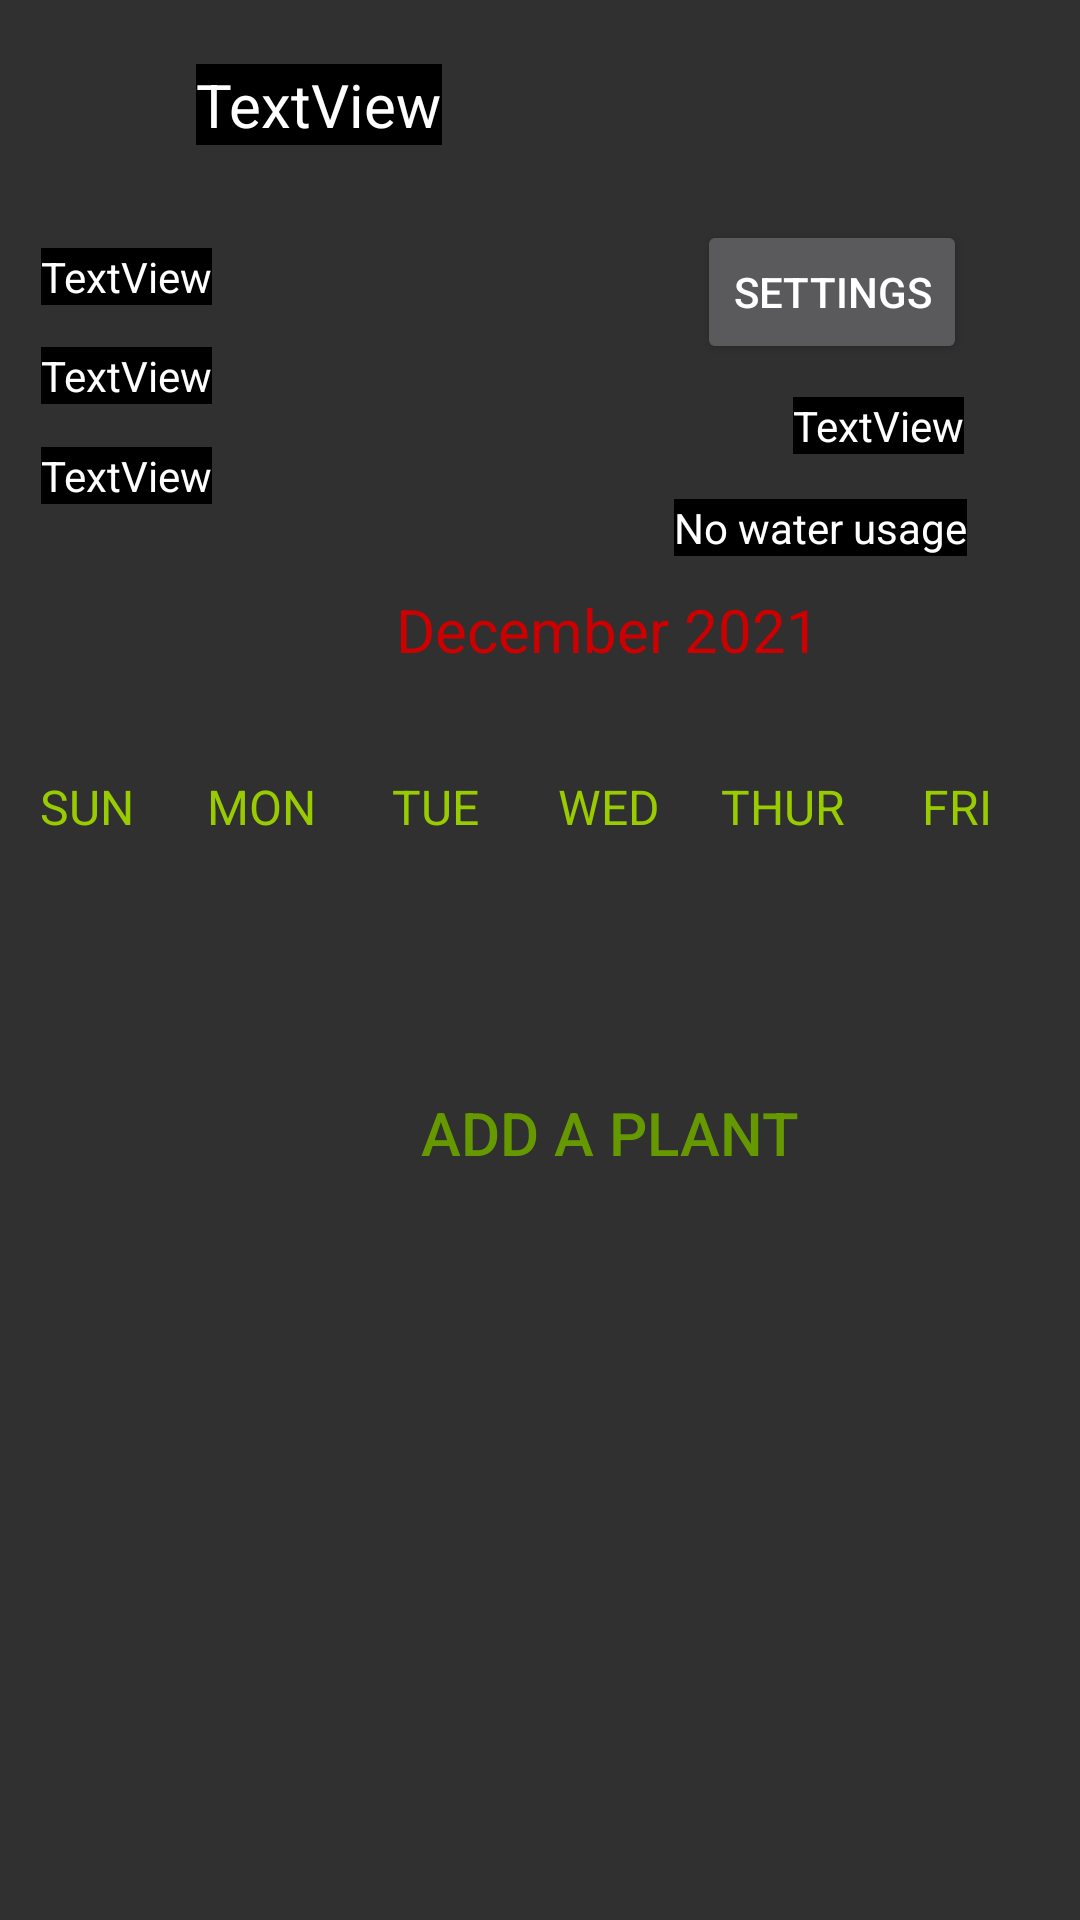

Produce the Android XML layout that renders to this screen, including the resource entries it uses.
<!-- AndroidManifest.xml: application theme Theme.Design.NoActionBar -->
<!-- res/layout/home_activity.xml -->
<?xml version="1.0" encoding="utf-8"?>
<androidx.constraintlayout.widget.ConstraintLayout xmlns:android="http://schemas.android.com/apk/res/android"
    xmlns:app="http://schemas.android.com/apk/res-auto"
    xmlns:tools="http://schemas.android.com/tools"
    android:layout_width="match_parent"
    android:layout_height="match_parent">


    <TextView
        android:id="@+id/humidityDisplay"
        android:layout_width="wrap_content"
        android:layout_height="wrap_content"
        android:background="#000000"
        android:text="TextView"
        android:textColor="#FFFFFF"
        android:textSize="14sp"
        android:visibility="visible"
        app:layout_constraintBottom_toBottomOf="parent"
        app:layout_constraintEnd_toEndOf="parent"
        app:layout_constraintHorizontal_bias="0.045"
        app:layout_constraintStart_toStartOf="parent"
        app:layout_constraintTop_toTopOf="parent"
        app:layout_constraintVertical_bias="0.186"
        tools:text="TextView"
        tools:visibility="visible" />

    <TextView
        android:id="@+id/userDisplay"
        android:layout_width="wrap_content"
        android:layout_height="wrap_content"
        android:background="#000000"
        android:text="TextView"
        android:textColor="#FFFFFF"
        android:textSize="20sp"
        android:visibility="visible"
        app:layout_constraintBottom_toBottomOf="parent"
        app:layout_constraintEnd_toEndOf="parent"
        app:layout_constraintHorizontal_bias="0.235"
        app:layout_constraintStart_toStartOf="parent"
        app:layout_constraintTop_toTopOf="parent"
        app:layout_constraintVertical_bias="0.035"
        tools:text="TextView"
        tools:visibility="visible" />

    <TextView
        android:id="@+id/precipitationDisplay"
        android:layout_width="wrap_content"
        android:layout_height="wrap_content"
        android:background="#000000"
        android:shadowColor="#FFFFFF"
        android:text="TextView"
        android:textColor="#FFFFFF"
        android:textSize="14sp"
        app:layout_constraintBottom_toBottomOf="parent"
        app:layout_constraintEnd_toEndOf="parent"
        app:layout_constraintHorizontal_bias="0.045"
        app:layout_constraintStart_toStartOf="parent"
        app:layout_constraintTop_toTopOf="parent"
        app:layout_constraintVertical_bias="0.133" />

    <TextView
        android:id="@+id/dailyWaterUsageText"
        android:layout_width="wrap_content"
        android:layout_height="wrap_content"
        android:background="#000000"
        android:shadowColor="#FFFFFF"
        android:text="No water usage"
        android:textColor="#FFFFFF"
        android:textSize="14sp"
        app:layout_constraintBottom_toBottomOf="parent"
        app:layout_constraintEnd_toEndOf="parent"
        app:layout_constraintHorizontal_bias="0.856"
        app:layout_constraintStart_toStartOf="parent"
        app:layout_constraintTop_toTopOf="parent"
        app:layout_constraintVertical_bias="0.268" />

    <TextView
        android:id="@+id/electricityPrice"
        android:layout_width="wrap_content"
        android:layout_height="wrap_content"
        android:background="#000000"
        android:shadowColor="#FFFFFF"
        android:text="TextView"
        android:textColor="#FFFFFF"
        android:textSize="14sp"
        app:layout_constraintBottom_toBottomOf="parent"
        app:layout_constraintEnd_toEndOf="parent"
        app:layout_constraintHorizontal_bias="0.872"
        app:layout_constraintStart_toStartOf="parent"
        app:layout_constraintTop_toTopOf="parent"
        app:layout_constraintVertical_bias="0.213" />

    <TextView
        android:id="@+id/temperatureDisplay"
        android:layout_width="wrap_content"
        android:layout_height="wrap_content"
        android:background="#000000"
        android:text="TextView"
        android:textColor="#FFFFFF"
        android:textSize="14sp"
        app:layout_constraintBottom_toBottomOf="parent"
        app:layout_constraintEnd_toEndOf="parent"
        app:layout_constraintHorizontal_bias="0.045"
        app:layout_constraintStart_toStartOf="parent"
        app:layout_constraintTop_toTopOf="parent"
        app:layout_constraintVertical_bias="0.24" />

    <Button
        android:id="@+id/settings_home"
        android:layout_width="wrap_content"
        android:layout_height="wrap_content"
        android:text="Settings"
        app:layout_constraintBottom_toBottomOf="parent"
        app:layout_constraintEnd_toEndOf="parent"
        app:layout_constraintHorizontal_bias="0.86"
        app:layout_constraintStart_toStartOf="parent"
        app:layout_constraintTop_toTopOf="parent"
        app:layout_constraintVertical_bias="0.124" />

    <LinearLayout
        android:layout_width="406dp"
        android:layout_height="470dp"
        android:gravity="bottom"
        android:orientation="vertical"
        app:layout_constraintBottom_toBottomOf="parent"
        app:layout_constraintStart_toStartOf="parent"
        app:layout_constraintTop_toTopOf="parent"
        app:layout_constraintVertical_bias="1.0"
        tools:context=".WeeklyCalendarActivity">


        <LinearLayout
            android:layout_width="match_parent"
            android:layout_height="wrap_content"
            android:layout_marginTop="20dp"
            android:layout_marginBottom="20dp"
            android:orientation="horizontal">

            <Button
                android:layout_width="0dp"
                android:layout_height="48dp"
                android:layout_weight="0.4"
                android:background="@drawable/ic_baseline_arrow_back_ios_24"
                android:onClick="previousWeekAction"
                android:textColor="@android:color/holo_green_dark"
                android:textSize="10sp"
                android:textStyle="bold"
                tools:ignore="SpeakableTextPresentCheck" />

            <TextView
                android:id="@+id/monthYearTV"
                android:layout_width="0dp"
                android:layout_height="wrap_content"
                android:layout_weight="2"
                android:text="December 2021"
                android:textAlignment="center"
                android:textColor="@android:color/holo_red_dark"
                android:textSize="20sp" />

            <Button
                android:layout_width="0dp"
                android:layout_height="48dp"
                android:layout_weight="0.4"
                android:background="@drawable/ic_baseline_arrow_forward_ios_24"
                android:onClick="nextWeekAction"
                android:textColor="@android:color/holo_green_dark"
                android:textSize="10sp"
                android:textStyle="bold"
                tools:ignore="SpeakableTextPresentCheck" />

        </LinearLayout>

        <LinearLayout
            android:layout_width="match_parent"
            android:layout_height="wrap_content"
            android:orientation="horizontal">

            <TextView
                android:layout_width="0dp"
                android:layout_height="wrap_content"
                android:layout_weight="1"
                android:text="SUN"
                android:textAlignment="center"
                android:textColor="@android:color/holo_green_light"
                android:textSize="16sp" />

            <TextView
                android:layout_width="0dp"
                android:layout_height="wrap_content"
                android:layout_weight="1"
                android:text="MON"
                android:textAlignment="center"
                android:textColor="@android:color/holo_green_light"
                android:textSize="16sp" />

            <TextView
                android:layout_width="0dp"
                android:layout_height="wrap_content"
                android:layout_weight="1"
                android:text="TUE"
                android:textAlignment="center"
                android:textColor="@android:color/holo_green_light"
                android:textSize="16sp" />

            <TextView
                android:layout_width="0dp"
                android:layout_height="wrap_content"
                android:layout_weight="1"
                android:text="WED"
                android:textAlignment="center"
                android:textColor="@android:color/holo_green_light"
                android:textSize="16sp" />

            <TextView
                android:layout_width="0dp"
                android:layout_height="wrap_content"
                android:layout_weight="1"
                android:text="THUR"
                android:textAlignment="center"
                android:textColor="@android:color/holo_green_light"
                android:textSize="16sp" />

            <TextView
                android:layout_width="0dp"
                android:layout_height="wrap_content"
                android:layout_weight="1"
                android:text="FRI"
                android:textAlignment="center"
                android:textColor="@android:color/holo_green_light"
                android:textSize="16sp" />

            <TextView
                android:layout_width="0dp"
                android:layout_height="wrap_content"
                android:layout_weight="1"
                android:text="SAT"
                android:textAlignment="center"
                android:textColor="@android:color/holo_green_light"
                android:textSize="16sp" />


        </LinearLayout>


        <androidx.recyclerview.widget.RecyclerView
            android:id="@+id/calendarRecyclerView"
            android:layout_width="match_parent"
            android:layout_height="120dp"
            android:layout_weight="1" />

        <Button
            android:id="@+id/addPlantButton"
            android:layout_width="wrap_content"

            android:layout_height="wrap_content"
            android:layout_gravity="center"
            android:background="@null"
            android:text="Add a Plant"
            android:textColor="@android:color/holo_green_dark"
            android:textSize="20sp"
            android:textStyle="normal" />

        <androidx.recyclerview.widget.RecyclerView
            android:id="@+id/plantRecycleListView"
            android:layout_width="match_parent"
            android:layout_height="match_parent"
            android:layout_margin="3dp"
            android:layout_weight="5"
            android:paddingTop="30dp" />

    </LinearLayout>


</androidx.constraintlayout.widget.ConstraintLayout>
<!-- resources referenced by this layout -->
<resources>

</resources>
